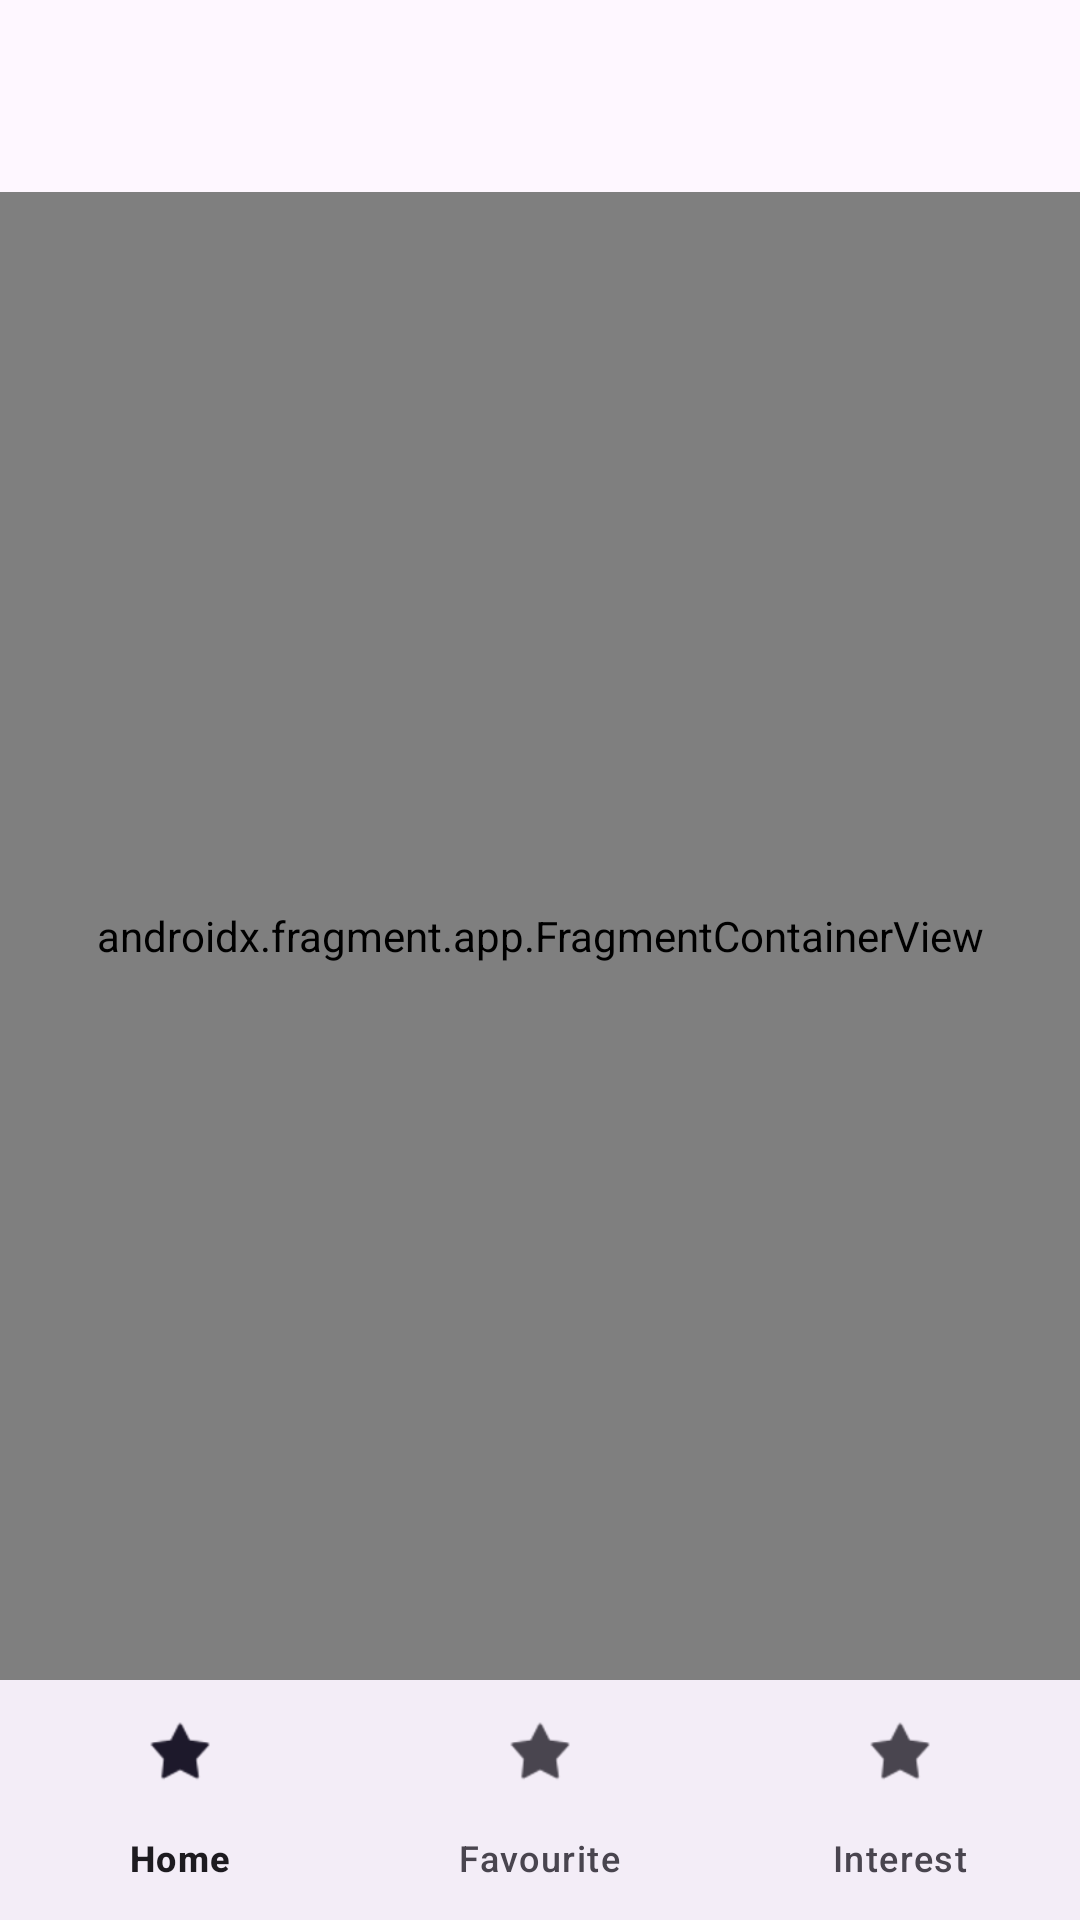

Android layout source for this screen:
<!-- AndroidManifest.xml: activity theme Theme.FindYourInterest -->
<!-- res/layout/activity_main.xml -->
<?xml version="1.0" encoding="utf-8"?>
<androidx.constraintlayout.widget.ConstraintLayout xmlns:android="http://schemas.android.com/apk/res/android"
    xmlns:app="http://schemas.android.com/apk/res-auto"
    xmlns:tools="http://schemas.android.com/tools"
    android:layout_width="match_parent"
    android:layout_height="match_parent"
    android:fitsSystemWindows="true"
    tools:context=".ui.MainActivity">

    <com.google.android.material.appbar.AppBarLayout
        android:id="@+id/appBarLayout"
        android:layout_width="match_parent"
        android:layout_height="wrap_content"
        android:fitsSystemWindows="true"
        app:layout_constraintEnd_toEndOf="parent"
        app:layout_constraintStart_toStartOf="parent"
        app:layout_constraintTop_toTopOf="parent">

        <com.google.android.material.appbar.MaterialToolbar
            android:id="@+id/toolbar"
            android:layout_width="match_parent"
            android:layout_height="?attr/actionBarSize" />

    </com.google.android.material.appbar.AppBarLayout>

    <androidx.fragment.app.FragmentContainerView
        android:id="@+id/fragment_container"
        android:name="androidx.navigation.fragment.NavHostFragment"
        android:layout_width="0dp"
        android:layout_height="0dp"
        app:defaultNavHost="true"
        app:layout_constraintBottom_toTopOf="@+id/bottomNavigation"
        app:layout_constraintEnd_toEndOf="parent"
        app:layout_constraintStart_toStartOf="parent"
        app:layout_constraintTop_toBottomOf="@+id/appBarLayout"
        app:navGraph="@navigation/nav_graph" />

    <com.google.android.material.bottomnavigation.BottomNavigationView
        android:id="@+id/bottomNavigation"
        android:layout_width="match_parent"
        android:layout_height="0dp"
        app:layout_constraintBottom_toBottomOf="parent"
        app:layout_constraintEnd_toEndOf="parent"
        app:layout_constraintStart_toStartOf="parent"
        app:menu="@menu/nav_bottom" />

</androidx.constraintlayout.widget.ConstraintLayout>
<!-- resources referenced by this layout -->
<resources>
  <style name="Theme.FindYourInterest" parent="Base.Theme.FindYourInterest" />
  <style name="Base.Theme.FindYourInterest" parent="Theme.Material3.DayNight.NoActionBar">
          
          
      </style>
</resources>
